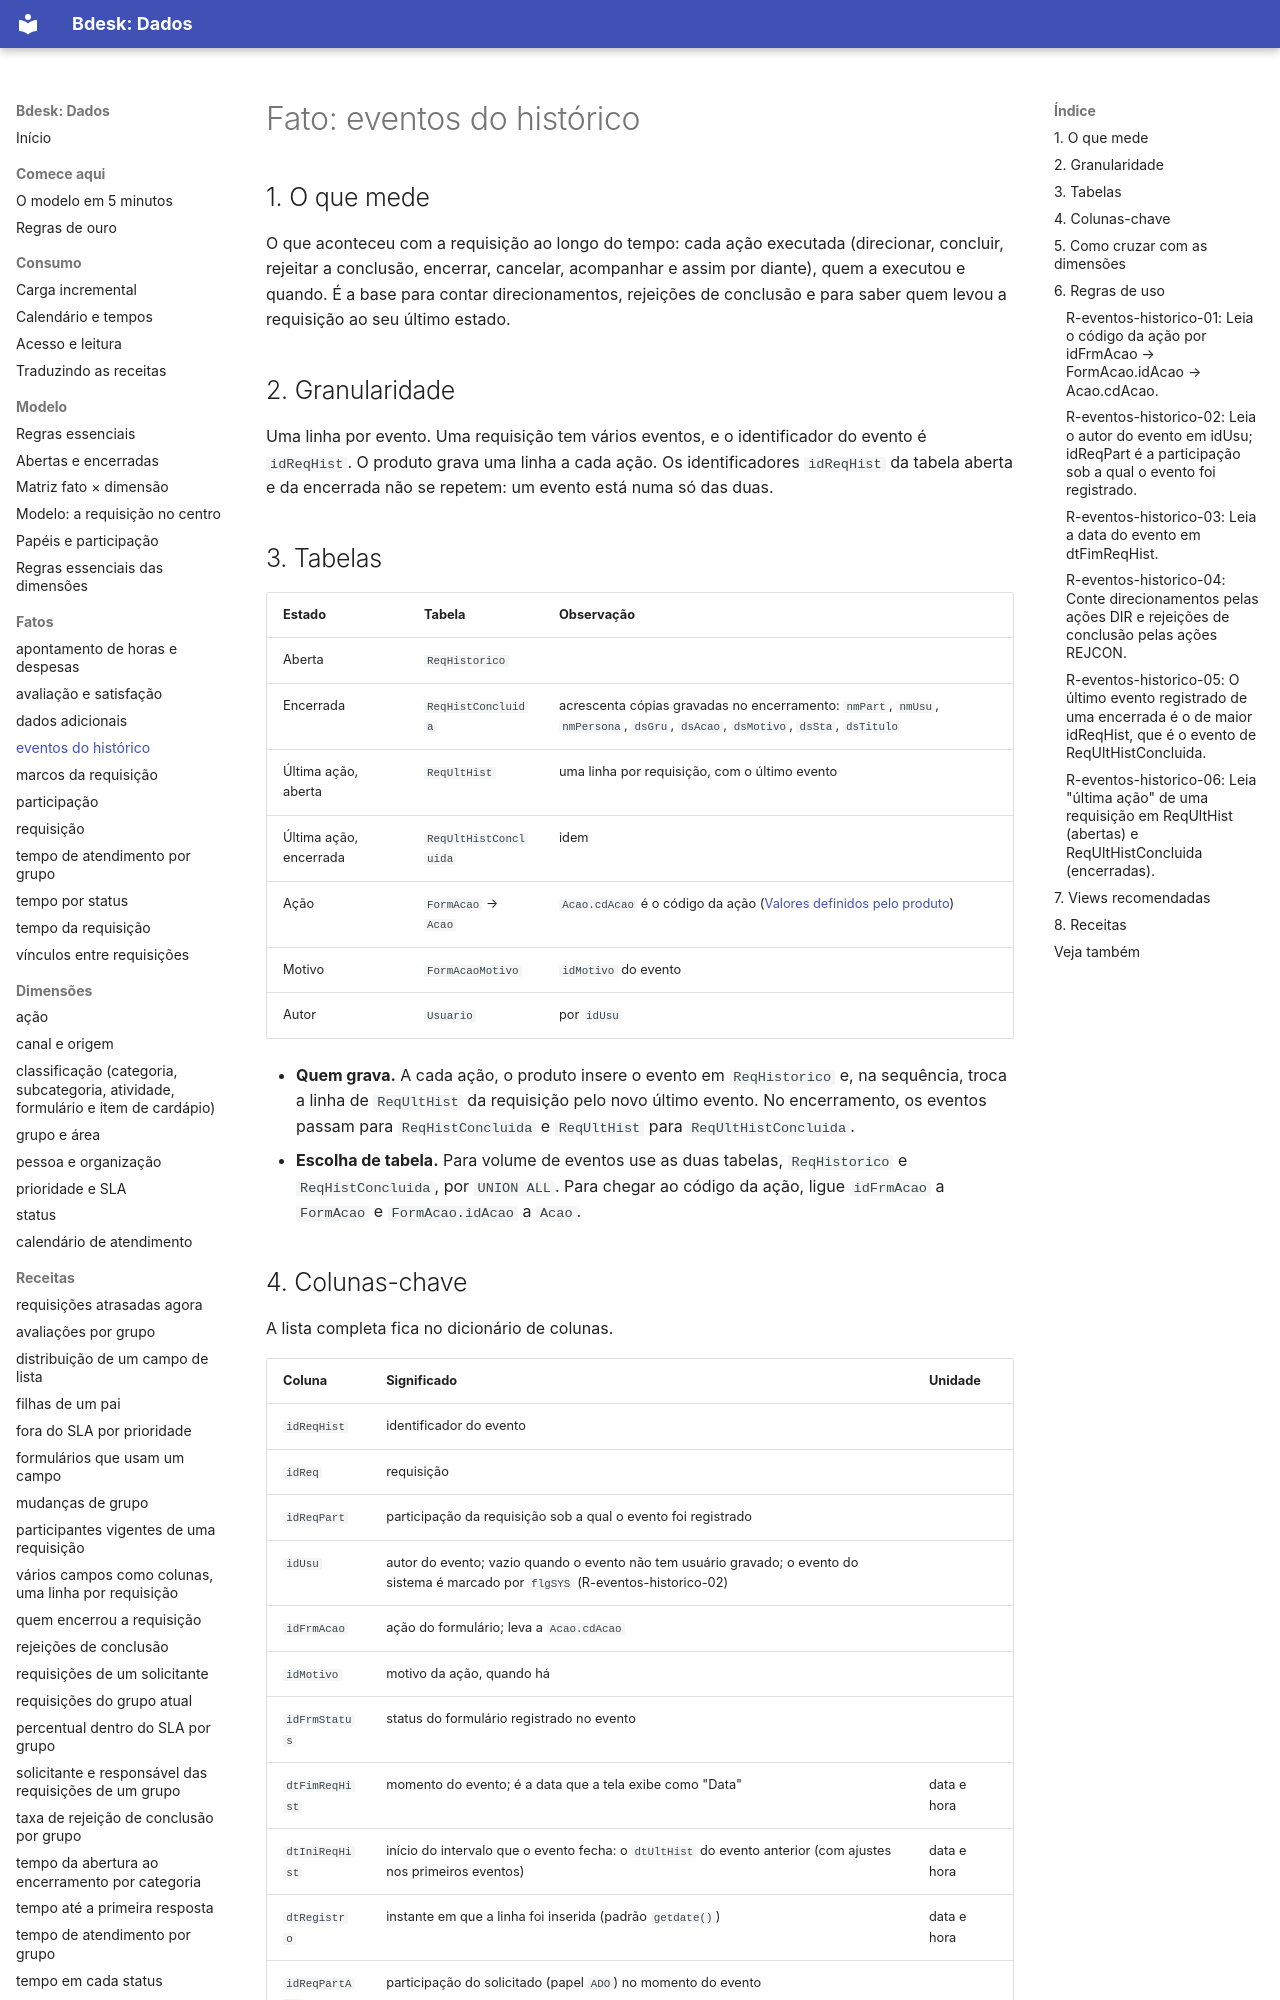

repository: bdeskapp/dados · page: fatos/eventos-historico/index.html · generator: mkdocs

---
gerado: sincronizacao
---
# Fato: eventos do histórico


## 1. O que mede

O que aconteceu com a requisição ao longo do tempo: cada ação executada (direcionar, concluir, rejeitar a conclusão, encerrar, cancelar, acompanhar e assim por diante), quem a executou e quando. É a base para contar direcionamentos, rejeições de conclusão e para saber quem levou a requisição ao seu último estado.

## 2. Granularidade

Uma linha por evento. Uma requisição tem vários eventos, e o identificador do evento é `idReqHist`. O produto grava uma linha a cada ação. Os identificadores `idReqHist` da tabela aberta e da encerrada não se repetem: um evento está numa só das duas.

## 3. Tabelas

| Estado | Tabela | Observação |
|---|---|---|
| Aberta | `ReqHistorico` | |
| Encerrada | `ReqHistConcluida` | acrescenta cópias gravadas no encerramento: `nmPart`, `nmUsu`, `nmPersona`, `dsGru`, `dsAcao`, `dsMotivo`, `dsSta`, `dsTitulo` |
| Última ação, aberta | `ReqUltHist` | uma linha por requisição, com o último evento |
| Última ação, encerrada | `ReqUltHistConcluida` | idem |
| Ação | `FormAcao` → `Acao` | `Acao.cdAcao` é o código da ação ([Valores definidos pelo produto](../dominios-do-produto.md)) |
| Motivo | `FormAcaoMotivo` | `idMotivo` do evento |
| Autor | `Usuario` | por `idUsu` |

- **Quem grava.** A cada ação, o produto insere o evento em `ReqHistorico` e, na sequência, troca a linha de `ReqUltHist` da requisição pelo novo último evento. No encerramento, os eventos passam para `ReqHistConcluida` e `ReqUltHist` para `ReqUltHistConcluida`.
- **Escolha de tabela.** Para volume de eventos use as duas tabelas, `ReqHistorico` e `ReqHistConcluida`, por `UNION ALL`. Para chegar ao código da ação, ligue `idFrmAcao` a `FormAcao` e `FormAcao.idAcao` a `Acao`.

## 4. Colunas-chave

A lista completa fica no dicionário de colunas.

| Coluna | Significado | Unidade |
|---|---|---|
| `idReqHist` | identificador do evento | |
| `idReq` | requisição | |
| `idReqPart` | participação da requisição sob a qual o evento foi registrado | |
| `idUsu` | autor do evento; vazio quando o evento não tem usuário gravado; o evento do sistema é marcado por `flgSYS` (R-eventos-historico-02) | |
| `idFrmAcao` | ação do formulário; leva a `Acao.cdAcao` | |
| `idMotivo` | motivo da ação, quando há | |
| `idFrmStatus` | status do formulário registrado no evento | |
| `dtFimReqHist` | momento do evento; é a data que a tela exibe como "Data" | data e hora |
| `dtIniReqHist` | início do intervalo que o evento fecha: o `dtUltHist` do evento anterior (com ajustes nos primeiros eventos) | data e hora |
| `dtRegistro` | instante em que a linha foi inserida (padrão `getdate()`) | data e hora |
| `idReqPartADO` | participação do solicitado (papel `ADO`) no momento do evento | |
| `dsReqHist` | texto do evento (mensagem, justificativa) | texto |
| `flgPublico` | visibilidade do evento na linha do tempo | |
| `tpRegistro` | classificação do registro, definida pela operação que grava o evento: `A` em diversos registros, `R` na ação `ACO`, `M` para a mensagem, `D` para o documento anexado e `P` no histórico de participante, gravado na exclusão de participante e na inclusão de participante, com a ação `INCPAR`; o produto, ao ler o histórico, trata `R` e `D` pela visibilidade (`flgPublico` ou `ReqHistAcesso`) e `M` pela mensagem | |
